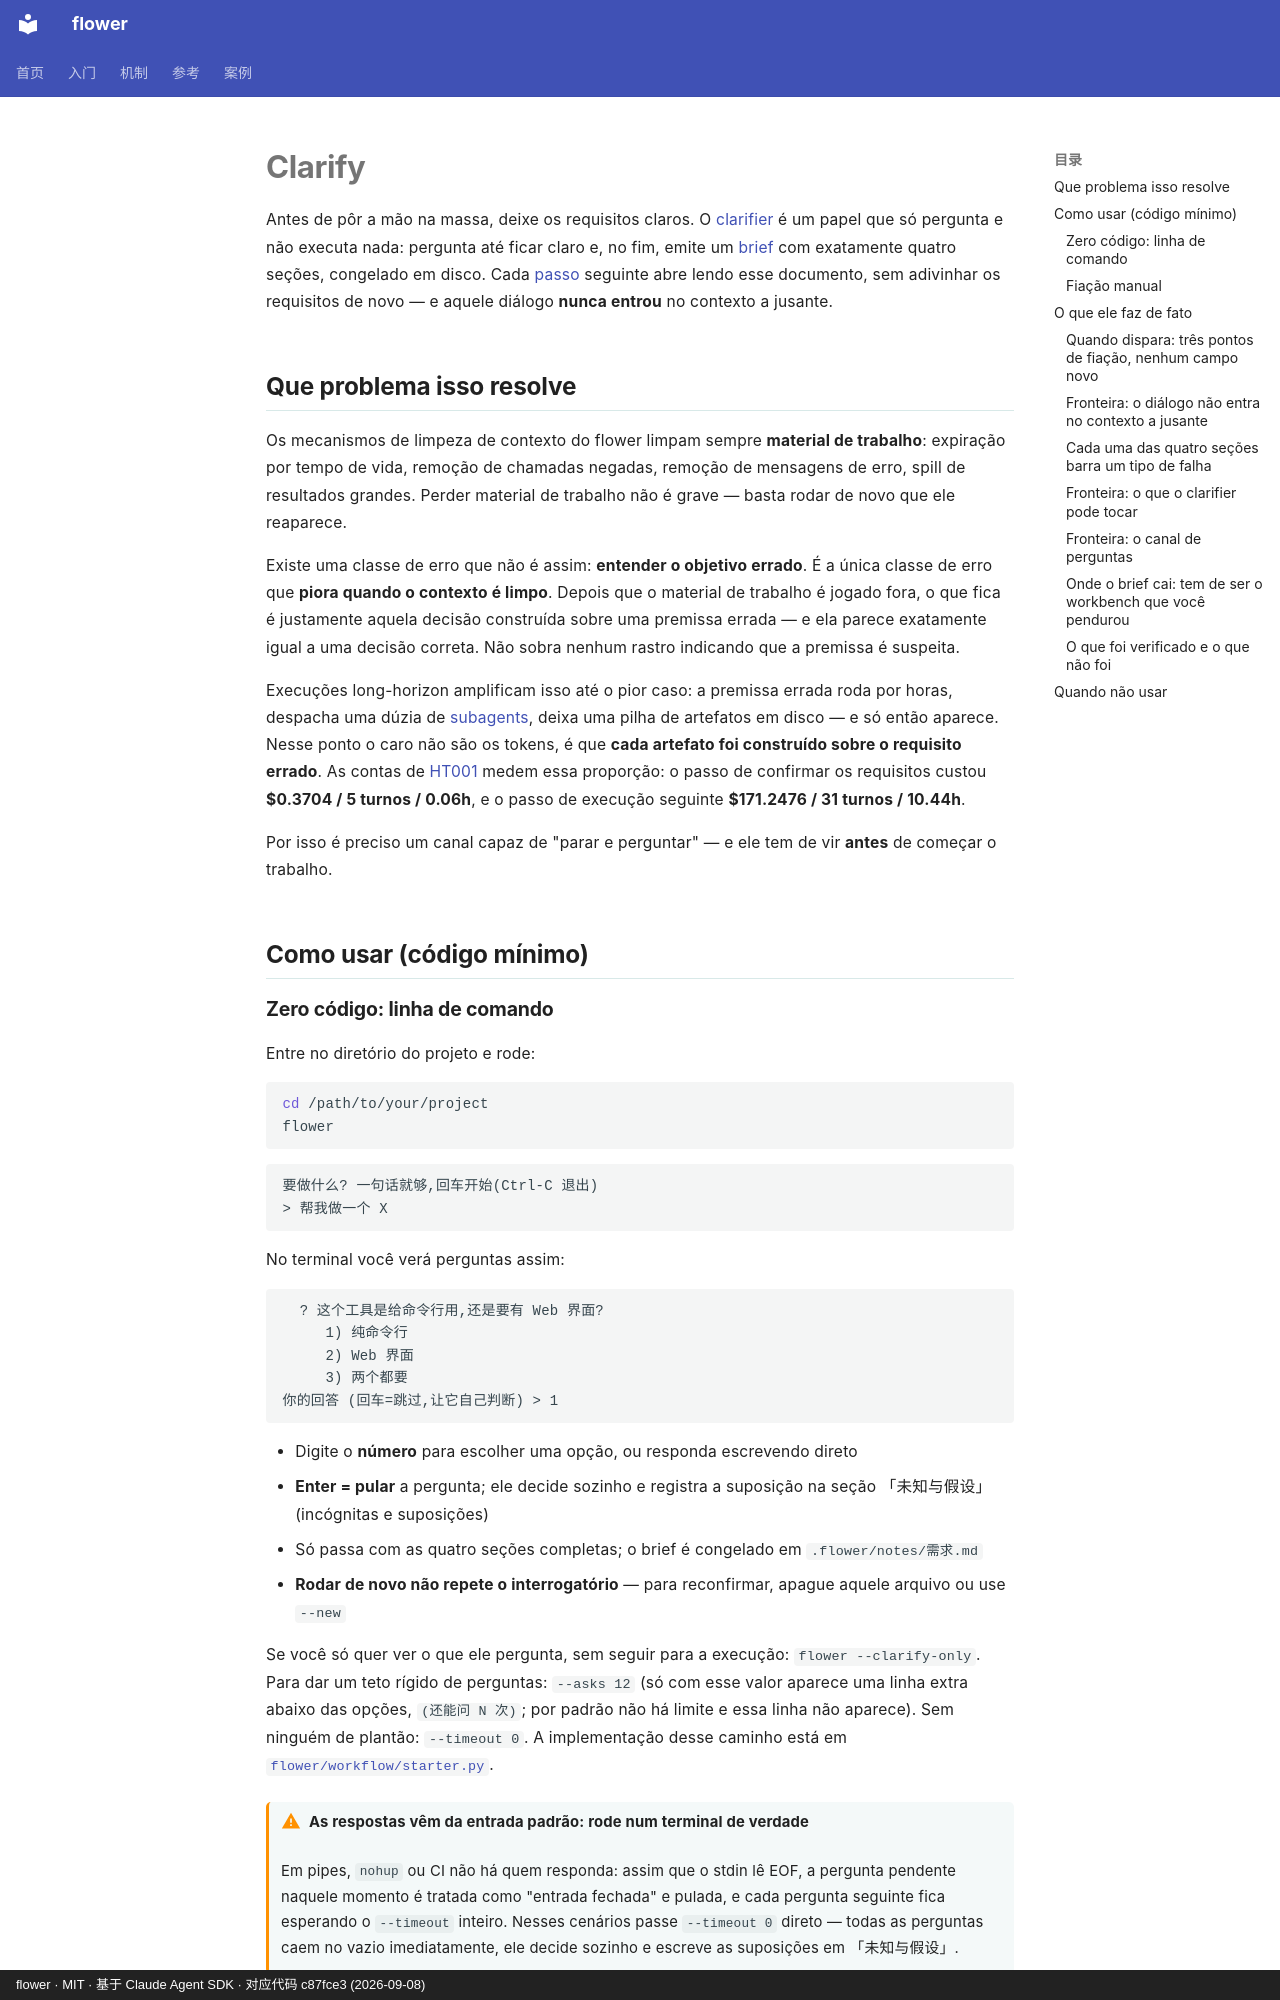

repository: ChenyuHeee/flower · page: pt-BR/guide/clarify/index.html · generator: mkdocs · copyright: flower · MIT · 基于 Claude Agent SDK · 对应代码 c87fce3 (2026-09-08)

# Clarify

Antes de pôr a mão na massa, deixe os requisitos claros. O [clarifier](../reference/glossary.md#确认者)
é um papel que só pergunta e não executa nada: pergunta até ficar claro e, no fim, emite um
[brief](../reference/glossary.md#需求确认书) com exatamente quatro seções, congelado em disco.
Cada [passo](../reference/glossary.md#步骤) seguinte abre lendo esse documento, sem adivinhar os
requisitos de novo — e aquele diálogo **nunca entrou** no contexto a jusante.

## Que problema isso resolve {#解决什么问题}

Os mecanismos de limpeza de contexto do flower limpam sempre **material de trabalho**: expiração por
tempo de vida, remoção de chamadas negadas, remoção de mensagens de erro, spill de resultados
grandes. Perder material de trabalho não é grave — basta rodar de novo que ele reaparece.

Existe uma classe de erro que não é assim: **entender o objetivo errado**. É a única classe de erro
que **piora quando o contexto é limpo**. Depois que o material de trabalho é jogado fora, o que fica
é justamente aquela decisão construída sobre uma premissa errada — e ela parece exatamente igual a
uma decisão correta. Não sobra nenhum rastro indicando que a premissa é suspeita.

Execuções long-horizon amplificam isso até o pior caso: a premissa errada roda por horas, despacha
uma dúzia de [subagents](../reference/glossary.md#subagent), deixa uma pilha de artefatos em disco —
e só então aparece. Nesse ponto o caro não são os tokens, é que **cada artefato foi construído sobre
o requisito errado**. As contas de [HT001](../cases/ht001.md) medem essa proporção: o passo de
confirmar os requisitos custou **$0.3704 / 5 turnos / 0.06h**, e o passo de execução seguinte
**$171.2476 / 31 turnos / 10.44h**.

Por isso é preciso um canal capaz de "parar e perguntar" — e ele tem de vir **antes** de começar o
trabalho.

## Como usar (código mínimo) {#怎么用最小代码}

### Zero código: linha de comando {#零代码命令行}

Entre no diretório do projeto e rode:

```bash
cd /path/to/your/project
flower
```

```text
要做什么? 一句话就够,回车开始(Ctrl-C 退出)
> 帮我做一个 X
```

No terminal você verá perguntas assim:

```text
  ? 这个工具是给命令行用,还是要有 Web 界面?
     1) 纯命令行
     2) Web 界面
     3) 两个都要
你的回答 (回车=跳过,让它自己判断) > 1
```

- Digite o **número** para escolher uma opção, ou responda escrevendo direto
- **Enter = pular** a pergunta; ele decide sozinho e registra a suposição na seção
  「未知与假设」 (incógnitas e suposições)
- Só passa com as quatro seções completas; o brief é congelado em `.flower/notes/需求.md`
- **Rodar de novo não repete o interrogatório** — para reconfirmar, apague aquele arquivo ou use
  `--new`

Se você só quer ver o que ele pergunta, sem seguir para a execução: `flower --clarify-only`. Para dar
um teto rígido de perguntas: `--asks 12` (só com esse valor aparece uma linha extra abaixo das
opções, `(还能问 N 次)`; por padrão não há limite e essa linha não aparece). Sem ninguém de plantão:
`--timeout 0`. A implementação desse caminho está em
[`flower/workflow/starter.py`](https://github.com/ChenyuHeee/flower/blob/main/flower/workflow/starter.py).

!!! warning "As respostas vêm da entrada padrão: rode num terminal de verdade"
    Em pipes, `nohup` ou CI não há quem responda: assim que o stdin lê EOF, a pergunta pendente
    naquele momento é tratada como "entrada fechada" e pulada, e cada pergunta seguinte fica esperando
    o `--timeout` inteiro. Nesses cenários passe `--timeout 0` direto — todas as perguntas caem no
    vazio imediatamente, ele decide sozinho e escreve as suposições em 「未知与假设」.
